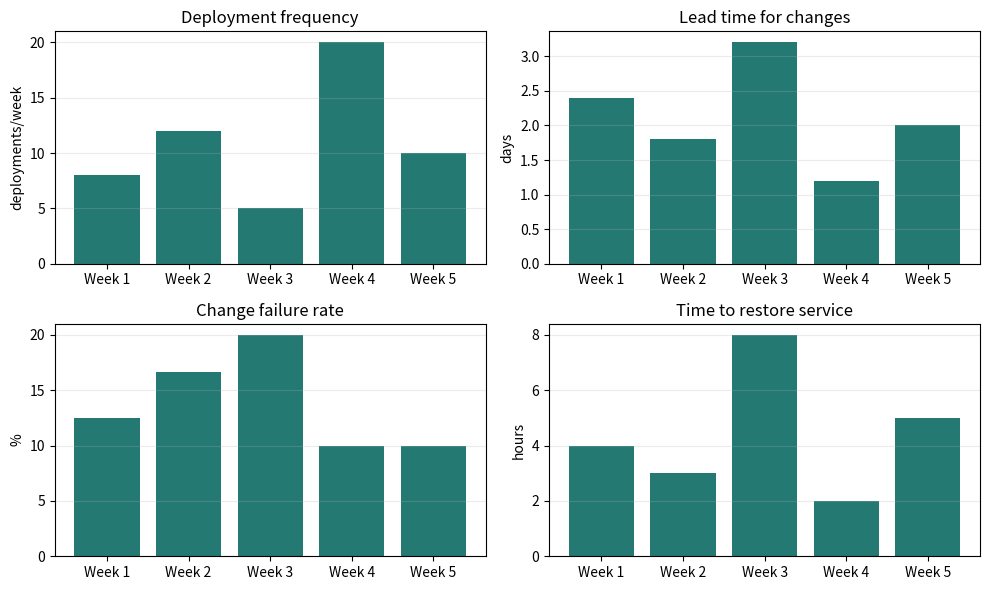

Write the Python code that produced this figure.
import matplotlib.pyplot as plt

weeks = ["Week 1", "Week 2", "Week 3", "Week 4", "Week 5"]
deployments = [8, 12, 5, 20, 10]
lead_days = [2.4, 1.8, 3.2, 1.2, 2.0]
failures = [1, 2, 1, 2, 1]
restore_hours = [4, 3, 8, 2, 5]
failure_rate = [failed / total * 100 for failed, total in zip(failures, deployments)]

metrics = [
	("Deployment frequency", deployments, "deployments/week"),
	("Lead time for changes", lead_days, "days"),
	("Change failure rate", failure_rate, "%"),
	("Time to restore service", restore_hours, "hours"),
]
fig, axes = plt.subplots(2, 2, figsize=(10, 6))
for ax, (title, values, unit) in zip(axes.flat, metrics):
	ax.bar(weeks, values, color="#247a73")
	ax.set(title=title, ylabel=unit)
	ax.grid(axis="y", alpha=0.25)
fig.tight_layout()
plt.show()
